Run: headless pygame with SDL's dummy video driver; simulated clock (each Clock.tick advances the game by its frame time, no real sleeping); random seed 0; keys injected as events and as key.get_pressed() state; no mouse input.
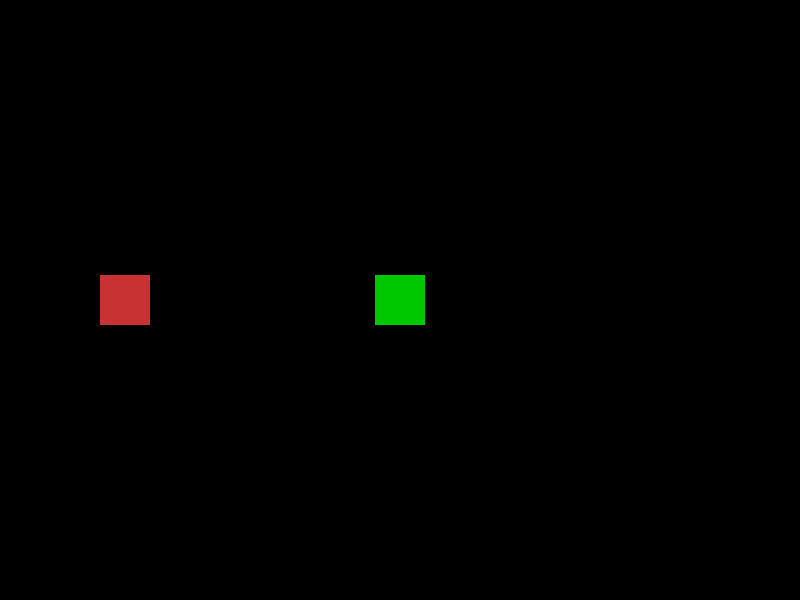
Frame 1 of 4 · flips 1–60 · no input
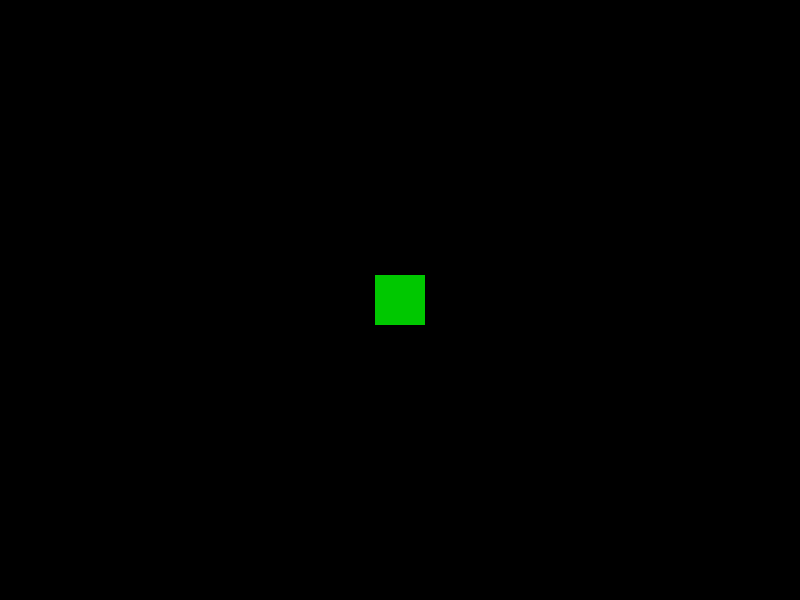
Frame 2 of 4 · flips 61–180 · tapped SPACE, RETURN · held RIGHT (→), D
Frame 3 of 4 · flips 181–300 · held DOWN (↓), S · screen unchanged from frame 2, image omitted
Frame 4 of 4 · flips 301–420 · held LEFT (←), A, UP (↑), W · screen same as frame 1, image omitted

The pygame program that drew these frames:

import pygame

pygame.init()

# Screen
screen = pygame.display.set_mode((800, 600))
clock = pygame.time.Clock()

# Player stays in the center
player = pygame.Rect(375, 275, 50, 50)

# Block to demonstrate Collision
block = pygame.Rect(100, 275, 50, 50)

running = True

while running:
    for event in pygame.event.get():
        if event.type == pygame.QUIT:
            running = False

    # The block is moved, not the player to keep the concept of the "real" game
    keys = pygame.key.get_pressed()

    if keys[pygame.K_a]:
        block.x += 5
    if keys[pygame.K_d]:
        block.x -= 5
    if keys[pygame.K_w]:
        block.y += 5
    if keys[pygame.K_s]:
        block.y -= 5

    # Collision detection
    collision = player.colliderect(block)

    # Drawing
    screen.fill((0, 0, 0)) # Black Background

    pygame.draw.rect(screen, (0, 200, 0), player)
    pygame.draw.rect(screen, (200, 50, 50), block)

    # Show collision by turning block white
    if collision:
        pygame.draw.rect(screen, (255, 255, 255), block)

    pygame.display.flip()
    clock.tick(60)

pygame.quit()
